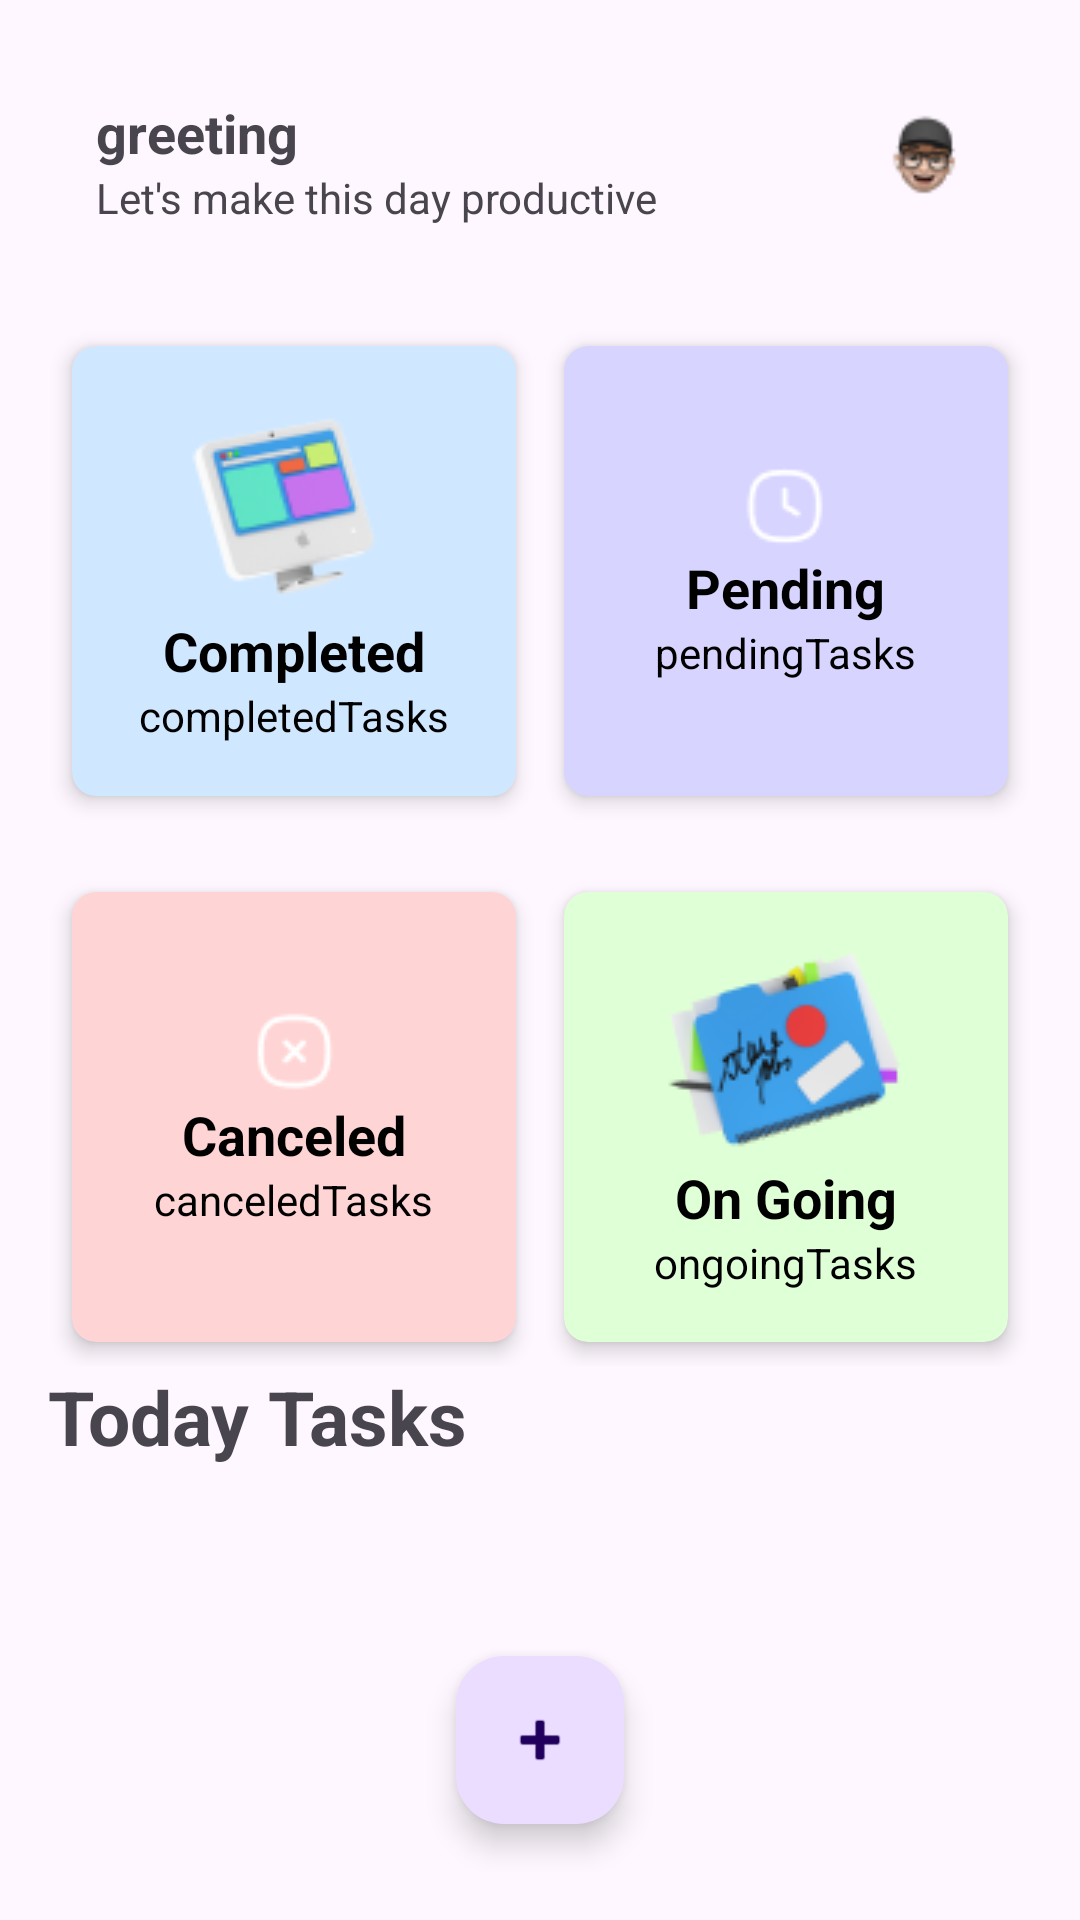

The Android layout XML behind this screen, and the referenced resources:
<!-- AndroidManifest.xml: application theme Theme.DailyDose -->
<!-- res/layout/activity_main_page.xml -->
<?xml version="1.0" encoding="utf-8"?>
<layout xmlns:android="http://schemas.android.com/apk/res/android"
    xmlns:app="http://schemas.android.com/apk/res-auto"
    xmlns:tools="http://schemas.android.com/tools"
    tools:context=".mainactivities.MainPage">


    <LinearLayout
        android:layout_width="match_parent"
        android:layout_height="match_parent"
        android:orientation="vertical"
        android:padding="16dp">

        <RelativeLayout
            android:id="@+id/header"
            android:layout_width="match_parent"
            android:layout_height="wrap_content"
            android:padding="16dp">

            <ImageView
                android:id="@+id/profile_icon"
                android:layout_width="40dp"
                android:layout_height="40dp"
                android:layout_alignParentEnd="true"
                android:contentDescription="Profile"
                android:src="@drawable/profile" />

            <LinearLayout
                android:layout_width="wrap_content"
                android:layout_height="wrap_content"
                android:layout_alignParentStart="true"
                android:layout_toStartOf="@id/profile_icon"
                android:orientation="vertical"
                android:paddingEnd="8dp">

                <TextView
                    android:id="@+id/greeting"
                    android:layout_width="wrap_content"
                    android:layout_height="wrap_content"
                    android:text="greeting"
                    android:textSize="18sp"
                    android:textStyle="bold" />

                <TextView
                    android:layout_width="wrap_content"
                    android:layout_height="wrap_content"
                    android:text="Let's make this day productive"
                    android:textSize="14sp" />
            </LinearLayout>
        </RelativeLayout>

        
        <LinearLayout
            android:layout_width="match_parent"
            android:layout_height="wrap_content"
            android:layout_marginTop="16dp"
            android:orientation="vertical"
            android:gravity="center">

            <LinearLayout
                android:layout_width="match_parent"
                android:layout_height="wrap_content"
                android:orientation="horizontal"
                android:gravity="center"
                android:layout_marginBottom="16dp">

                
                <androidx.cardview.widget.CardView
                    android:id="@+id/Completed"
                    android:layout_width="0dp"
                    android:layout_height="150dp"
                    android:layout_margin="8dp"
                    android:layout_weight="1"
                    android:background="@drawable/rectangle"
                    app:cardBackgroundColor="#D0E8FF"
                    app:cardCornerRadius="8dp"
                    app:cardElevation="4dp">

                    <LinearLayout
                        android:layout_width="match_parent"
                        android:layout_height="match_parent"
                        android:gravity="center"
                        android:orientation="vertical"
                        android:padding="16dp">

                        <ImageView
                            android:id="@+id/complete"
                            android:layout_width="wrap_content"
                            android:layout_height="wrap_content"
                            android:src="@drawable/complete"
                            />

                        <TextView
                            android:layout_width="wrap_content"
                            android:layout_height="wrap_content"
                            android:text="Completed"
                            android:textColor="#000"
                            android:textSize="18sp"
                            android:textStyle="bold" />

                        <TextView
                            android:id="@+id/completed_task"
                            android:layout_width="wrap_content"
                            android:layout_height="wrap_content"
                            android:text="completedTasks"
                            android:textColor="#000"
                            android:textSize="14sp" />
                    </LinearLayout>
                </androidx.cardview.widget.CardView>

                
                <androidx.cardview.widget.CardView
                    android:layout_width="0dp"
                    android:layout_height="150dp"
                    android:layout_margin="8dp"
                    android:layout_weight="1"
                    app:cardBackgroundColor="#D7D4FF"
                    app:cardCornerRadius="8dp"
                    app:cardElevation="4dp">

                    <LinearLayout
                        android:layout_width="match_parent"
                        android:layout_height="match_parent"
                        android:gravity="center"
                        android:orientation="vertical"
                        android:padding="16dp">

                        <ImageView
                            android:id="@+id/pending"
                            android:layout_width="wrap_content"
                            android:layout_height="wrap_content"
                            android:src="@drawable/time"

                            />



                        <TextView
                            android:layout_width="wrap_content"
                            android:layout_height="wrap_content"
                            android:text="Pending"
                            android:textColor="#000"
                            android:textSize="18sp"
                            android:textStyle="bold" />

                        <TextView
                            android:id="@+id/pending_task"
                            android:layout_width="wrap_content"
                            android:layout_height="wrap_content"
                            android:text="pendingTasks"
                            android:textColor="#000"
                            android:textSize="14sp" />
                    </LinearLayout>
                </androidx.cardview.widget.CardView>
            </LinearLayout>

            <LinearLayout
                android:layout_width="match_parent"
                android:layout_height="wrap_content"
                android:orientation="horizontal"
                android:gravity="center">

                
                <androidx.cardview.widget.CardView
                    android:layout_width="0dp"
                    android:layout_height="150dp"
                    android:layout_margin="8dp"
                    android:layout_weight="1"
                    app:cardBackgroundColor="#FFD4D4"
                    app:cardCornerRadius="8dp"
                    app:cardElevation="4dp">

                    <LinearLayout
                        android:layout_width="match_parent"
                        android:layout_height="match_parent"
                        android:gravity="center"
                        android:orientation="vertical"
                        android:padding="16dp">


                        <ImageView
                            android:id="@+id/canceltask"
                            android:layout_width="wrap_content"
                            android:layout_height="wrap_content"
                            android:src="@drawable/cancel"

                            />
                        <TextView
                            android:id="@+id/canceled_task"
                            android:layout_width="wrap_content"
                            android:layout_height="wrap_content"
                            android:text="Canceled"
                            android:textColor="#000"
                            android:textSize="18sp"
                            android:textStyle="bold" />

                        <TextView
                            android:layout_width="wrap_content"
                            android:layout_height="wrap_content"
                            android:text="canceledTasks"
                            android:textColor="#000"
                            android:textSize="14sp" />
                    </LinearLayout>
                </androidx.cardview.widget.CardView>

                
                <androidx.cardview.widget.CardView
                    android:layout_width="0dp"
                    android:layout_height="150dp"
                    android:layout_margin="8dp"
                    android:layout_weight="1"
                    app:cardBackgroundColor="#DFFFD6"
                    app:cardCornerRadius="8dp"
                    app:cardElevation="4dp">

                    <LinearLayout
                        android:layout_width="match_parent"
                        android:layout_height="match_parent"
                        android:gravity="center"
                        android:orientation="vertical"
                        android:padding="16dp">

                        <ImageView
                            android:id="@+id/ongoingtask"
                            android:layout_width="wrap_content"
                            android:layout_height="wrap_content"
                            android:src="@drawable/ongoing"

                            />
                        <TextView
                            android:layout_width="wrap_content"
                            android:layout_height="wrap_content"
                            android:text="On Going"
                            android:textColor="#000"
                            android:textSize="18sp"
                            android:textStyle="bold" />

                        <TextView
                            android:id="@+id/ongoing_task"
                            android:layout_width="wrap_content"
                            android:layout_height="wrap_content"
                            android:text="ongoingTasks"
                            android:textColor="#000"
                            android:textSize="14sp" />
                    </LinearLayout>
                </androidx.cardview.widget.CardView>
            </LinearLayout>
        </LinearLayout>


        <LinearLayout
            android:layout_width="wrap_content"
            android:layout_height="wrap_content"
            >
            <TextView
                android:layout_width="wrap_content"
                android:layout_height="wrap_content"
                android:text="Today Tasks"
                android:textSize="25sp"
                android:textStyle="bold"
                />
        </LinearLayout>


        <androidx.recyclerview.widget.RecyclerView
            android:id="@+id/recyclerView"
            android:layout_width="match_parent"
            android:layout_height="0dp"
            android:layout_weight="1"
            android:padding="0dp"
            android:layout_marginTop="8dp"
            />

        <com.google.android.material.floatingactionbutton.FloatingActionButton
            android:id="@+id/fab"
            android:layout_width="wrap_content"
            android:layout_height="wrap_content"
            android:layout_margin="16dp"
            android:contentDescription="@string/add_task"
            app:srcCompat="@android:drawable/ic_input_add"
            android:layout_gravity="center_horizontal|bottom" />
    </LinearLayout>
</layout>
<!-- resources referenced by this layout -->
<resources>
  <!-- drawable cancel: png bitmap (drawable, 560 bytes) -->
  <!-- drawable complete: png bitmap (drawable, 5773 bytes) -->
  <!-- drawable ongoing: png bitmap (drawable, 7117 bytes) -->
  <!-- drawable profile: png bitmap (drawable, 1641 bytes) -->
  <!-- drawable rectangle: png bitmap (drawable, 25508 bytes) -->
  <!-- drawable time: png bitmap (drawable, 541 bytes) -->
  <string name="add_task">Add Task</string>
  <style name="Theme.DailyDose" parent="Base.Theme.DailyDose" />
  <style name="Base.Theme.DailyDose" parent="Theme.Material3.DayNight.NoActionBar">
          
          
      </style>
</resources>
